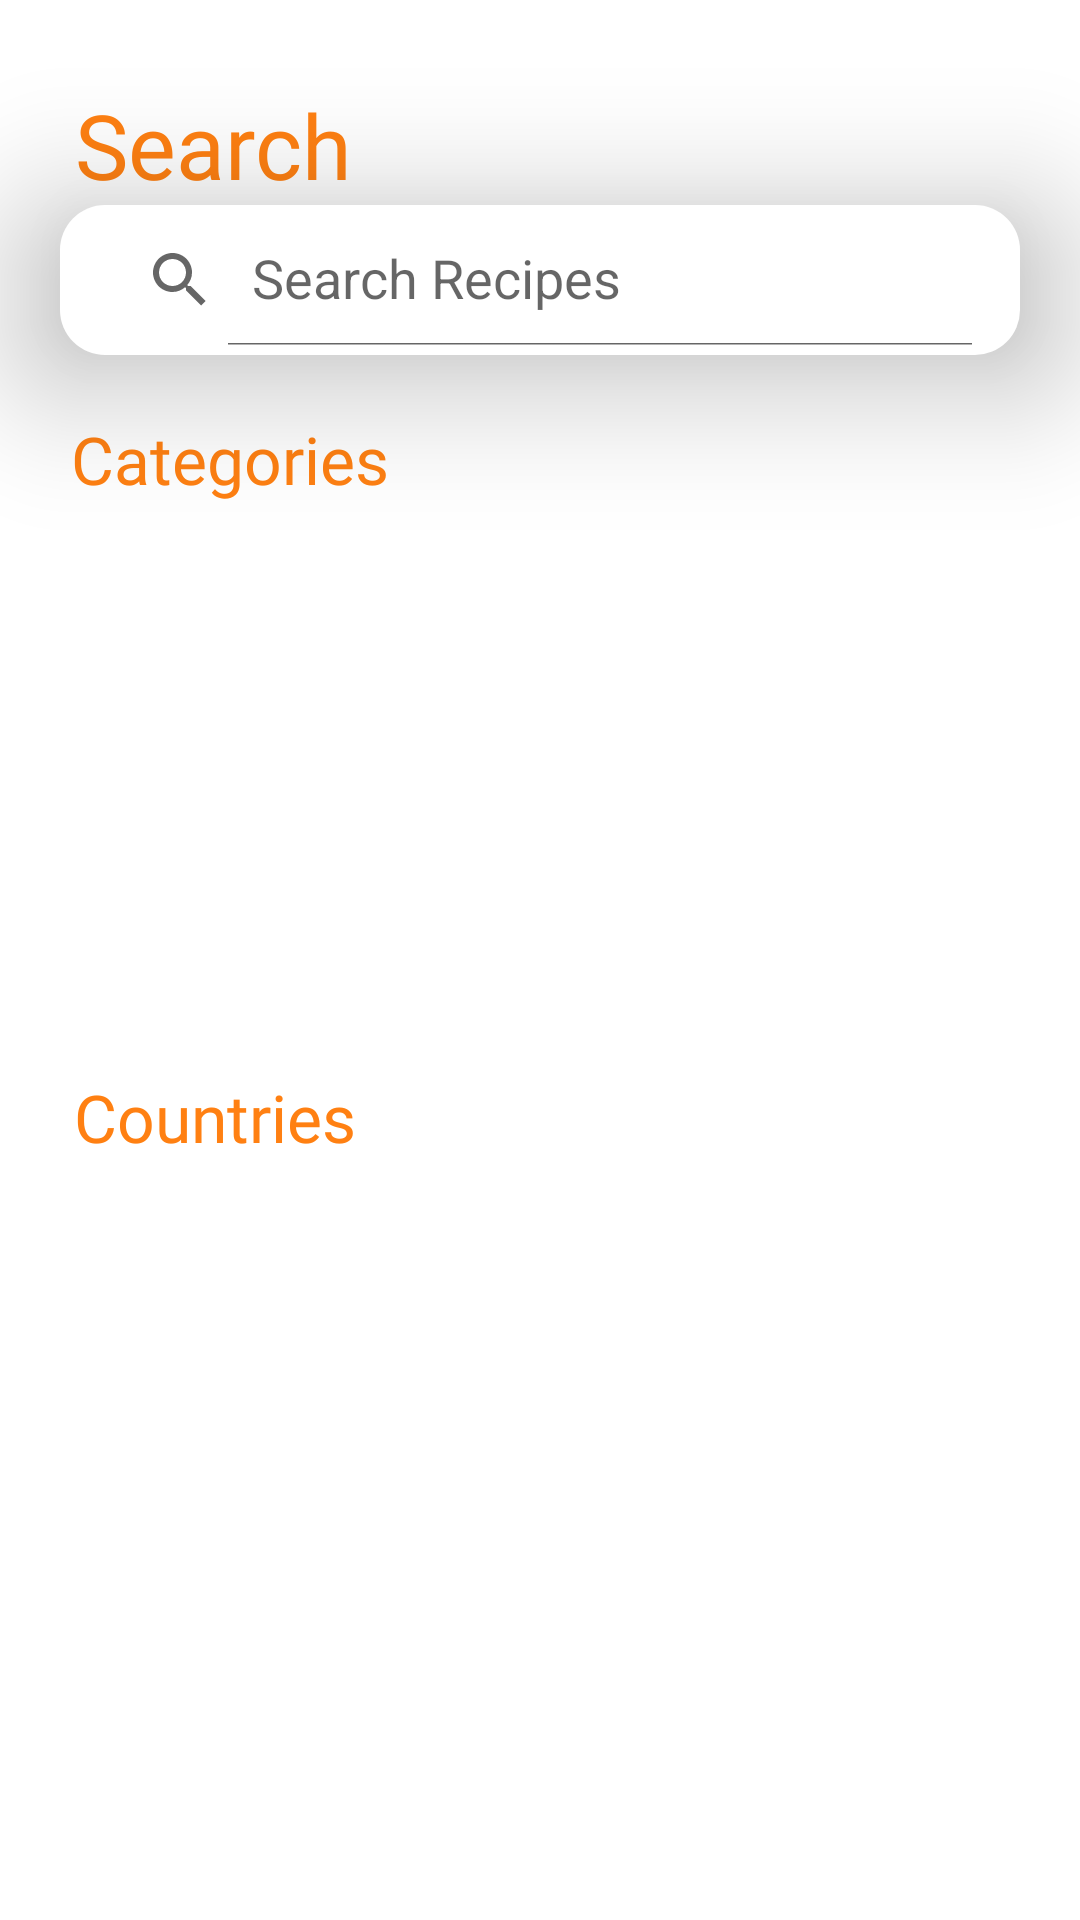

Reconstruct the res/layout file that produces this screen, plus the resources it refers to.
<!-- AndroidManifest.xml: application theme Theme.FoodPlanner -->
<!-- res/layout/fragment_search.xml -->
<?xml version="1.0" encoding="utf-8"?>
<androidx.constraintlayout.widget.ConstraintLayout xmlns:android="http://schemas.android.com/apk/res/android"
    xmlns:app="http://schemas.android.com/apk/res-auto"
    xmlns:tools="http://schemas.android.com/tools"
    android:layout_width="match_parent"
    android:layout_height="match_parent"
    android:layout_marginBottom="60dp"
    tools:context=".search.view.SearchFragment">











            <TextView
                android:id="@+id/search_search_textView"
                android:layout_width="wrap_content"
                android:layout_height="wrap_content"
                android:layout_marginTop="28dp"
                android:fontFamily="@font/daily_keisha"
                android:text="@string/search"
                android:textColor="@color/primaryOrange"
                android:textSize="30dp"
                app:layout_constraintEnd_toEndOf="parent"
                app:layout_constraintHorizontal_bias="0.093"
                app:layout_constraintStart_toStartOf="parent"
                app:layout_constraintTop_toTopOf="parent" />

            <androidx.appcompat.widget.SearchView
                android:id="@+id/searchFragment_searchView"
                android:layout_width="match_parent"
                android:layout_height="50dp"
                android:layout_marginStart="20dp"
                android:layout_marginEnd="20dp"
                android:background="@drawable/search_shape"
                android:elevation="30dp"
                app:defaultQueryHint="@string/search_recipe"
                app:iconifiedByDefault="false"
                app:layout_constraintEnd_toEndOf="parent"
                app:layout_constraintStart_toStartOf="parent"
                app:layout_constraintTop_toBottomOf="@id/search_search_textView" />


            <TextView
                android:id="@+id/search_searchByCategory_textView"
                android:layout_width="wrap_content"
                android:layout_height="wrap_content"
                android:layout_marginTop="20dp"
                android:fontFamily="@font/daily_keisha"
                android:text="@string/search_by_category"
                android:textColor="@color/primaryOrange"
                android:textSize="22dp"
                app:layout_constraintEnd_toEndOf="parent"
                app:layout_constraintHorizontal_bias="0.093"
                app:layout_constraintStart_toStartOf="parent"
                app:layout_constraintTop_toBottomOf="@id/searchFragment_searchView" />

            <androidx.recyclerview.widget.RecyclerView
                android:id="@+id/search_category_recyclerView"
                android:layout_width="match_parent"
                android:layout_height="wrap_content"
                android:layout_marginEnd="5dp"
                android:elevation="30dp"
                android:minHeight="170dp"
                app:spanCount="2"
                android:orientation="horizontal"
                app:layoutManager="androidx.recyclerview.widget.GridLayoutManager"
                app:layout_constraintTop_toBottomOf="@id/search_searchByCategory_textView"
                tools:itemCount="10"
                tools:listitem="@layout/category_item" />

            <TextView
                android:id="@+id/search_searchByCountry_textView"
                android:layout_width="wrap_content"
                android:layout_height="wrap_content"
                android:layout_marginTop="20dp"
                android:fontFamily="@font/daily_keisha"
                android:text="@string/search_by_country"
                android:textColor="@color/primaryOrange"
                android:textSize="22dp"
                app:layout_constraintEnd_toEndOf="parent"
                app:layout_constraintHorizontal_bias="0.093"
                app:layout_constraintStart_toStartOf="parent"
                app:layout_constraintTop_toBottomOf="@id/search_category_recyclerView" />

            <androidx.recyclerview.widget.RecyclerView
                android:id="@+id/search_country_recyclerView"
                android:layout_width="match_parent"
                android:layout_height="wrap_content"
                android:elevation="30dp"
                app:spanCount="2"
                android:orientation="vertical"
                app:layoutManager="androidx.recyclerview.widget.GridLayoutManager"
                app:layout_constraintTop_toBottomOf="@id/search_searchByCountry_textView"
                tools:itemCount="10"
                tools:listitem="@layout/country_item"
                android:paddingBottom="60dp"/>


</androidx.constraintlayout.widget.ConstraintLayout>
<!-- res/layout/category_item.xml (included above) -->
<?xml version="1.0" encoding="utf-8"?>
<com.google.android.material.card.MaterialCardView xmlns:android="http://schemas.android.com/apk/res/android"
    xmlns:tools="http://schemas.android.com/tools"
    android:layout_width="wrap_content"
    android:layout_height="wrap_content"
    xmlns:app="http://schemas.android.com/apk/res-auto"
    android:backgroundTint="@color/colorAccent"
    android:elevation="30dp"
    app:cardUseCompatPadding="true"
    app:cardCornerRadius="20dp">

    <androidx.constraintlayout.widget.ConstraintLayout
        android:layout_width="180dp"
        android:layout_height="wrap_content"
        android:layout_marginBottom="6dp"
        android:layout_marginEnd="10dp">


    <com.mikhaellopez.circularimageview.CircularImageView
        android:id="@+id/category_item_imageView"
        android:layout_width="80dp"
        android:layout_height="60dp"
        android:layout_marginTop="5dp"
        android:layout_marginStart="10dp"
        app:srcCompat="@drawable/cake"
        android:background="@drawable/circle"
        app:layout_constraintTop_toTopOf="parent"
        app:layout_constraintStart_toStartOf="parent"/>

        <ProgressBar
            android:id="@+id/category_item_progressbar"
            android:layout_width="wrap_content"
            android:layout_height="wrap_content"
            app:layout_constraintStart_toStartOf="@id/category_item_imageView"
            app:layout_constraintEnd_toEndOf="@id/category_item_imageView"
            app:layout_constraintTop_toTopOf="@id/category_item_imageView"
            app:layout_constraintBottom_toBottomOf="@id/category_item_imageView"/>

        <TextView
            android:id="@+id/category_item_title_textView"
            android:layout_width="wrap_content"
            android:layout_height="wrap_content"
            android:layout_marginStart="2dp"
            android:layout_marginTop="20dp"
            android:padding="5dp"
            android:layout_marginEnd="10dp"
            android:text="category"
            android:textColor="@color/black"
            android:textSize="17dp"
            android:textStyle="bold"
            app:layout_constraintStart_toEndOf="@id/category_item_imageView"
            app:layout_constraintTop_toTopOf="parent" />
    </androidx.constraintlayout.widget.ConstraintLayout>

</com.google.android.material.card.MaterialCardView>
<!-- res/layout/country_item.xml (included above) -->
<?xml version="1.0" encoding="utf-8"?>
<com.google.android.material.card.MaterialCardView xmlns:android="http://schemas.android.com/apk/res/android"
    xmlns:tools="http://schemas.android.com/tools"
    android:layout_width="180dp"
    android:layout_height="80dp"
    xmlns:app="http://schemas.android.com/apk/res-auto"
    android:backgroundTint="@color/light_brown"
    android:elevation="30dp"
    app:cardUseCompatPadding="true"
    app:cardCornerRadius="20dp">













        <TextView
            android:id="@+id/country_item_title_textView"
            android:layout_width="wrap_content"
            android:layout_height="wrap_content"
            android:layout_marginStart="2dp"
            android:padding="5dp"
            android:layout_marginEnd="10dp"
            android:text="category"
            android:textColor="@color/black"
            android:textSize="17dp"
            android:textStyle="bold"
            android:layout_gravity="center"
            app:layout_constraintTop_toTopOf="parent" />

</com.google.android.material.card.MaterialCardView>
<!-- resources referenced by this layout -->
<resources>
  <color name="black">#FF000000</color>
  <color name="colorAccent">#11CFC5</color>
  <color name="light_brown">#E8B09E</color>
  <color name="primaryOrange">#FF8012</color>
  <!-- drawable circle (drawable) -->
  <?xml version="1.0" encoding="utf-8"?>
  <shape xmlns:android="http://schemas.android.com/apk/res/android" android:shape="rectangle" >
      <corners
          android:radius="26dp" />
  
      <solid
          android:color="#BAB2B2"/>
  
      <padding
          android:left="0dp"
          android:top="0dp"
          android:right="0dp"
          android:bottom="0dp" />
  
  
  
  </shape>
  <!-- drawable search_shape (drawable) -->
  <?xml version="1.0" encoding="utf-8"?>
  <shape xmlns:android="http://schemas.android.com/apk/res/android">
      <solid android:color="#ffffff"/>
      <corners android:radius="15dp"/>
      <padding android:left="8dp"
          android:bottom="3dp"
          android:right="8dp"
          android:top="3dp"/>
  </shape>
  <string name="search">Search</string>
  <string name="search_by_category">Categories</string>
  <string name="search_by_country">Countries</string>
  <string name="search_recipe">Search Recipes</string>
  <style name="Theme.FoodPlanner" parent="Theme.MaterialComponents.DayNight.DarkActionBar">
          
          <item name="colorPrimary">@color/purple_500</item>
          <item name="colorPrimaryVariant">@color/purple_700</item>
          <item name="colorOnPrimary">@color/white</item>
          
          <item name="colorSecondary">@color/teal_200</item>
          <item name="colorSecondaryVariant">@color/teal_700</item>
          <item name="colorOnSecondary">@color/black</item>
          
          <item name="android:statusBarColor">#94ECE8</item>
          
      </style>
  <color name="purple_500">#FF6200EE</color>
  <color name="purple_700">#FF3700B3</color>
  <color name="white">#FFFFFFFF</color>
  <color name="teal_200">#FF03DAC5</color>
  <color name="teal_700">#FF018786</color>
</resources>
